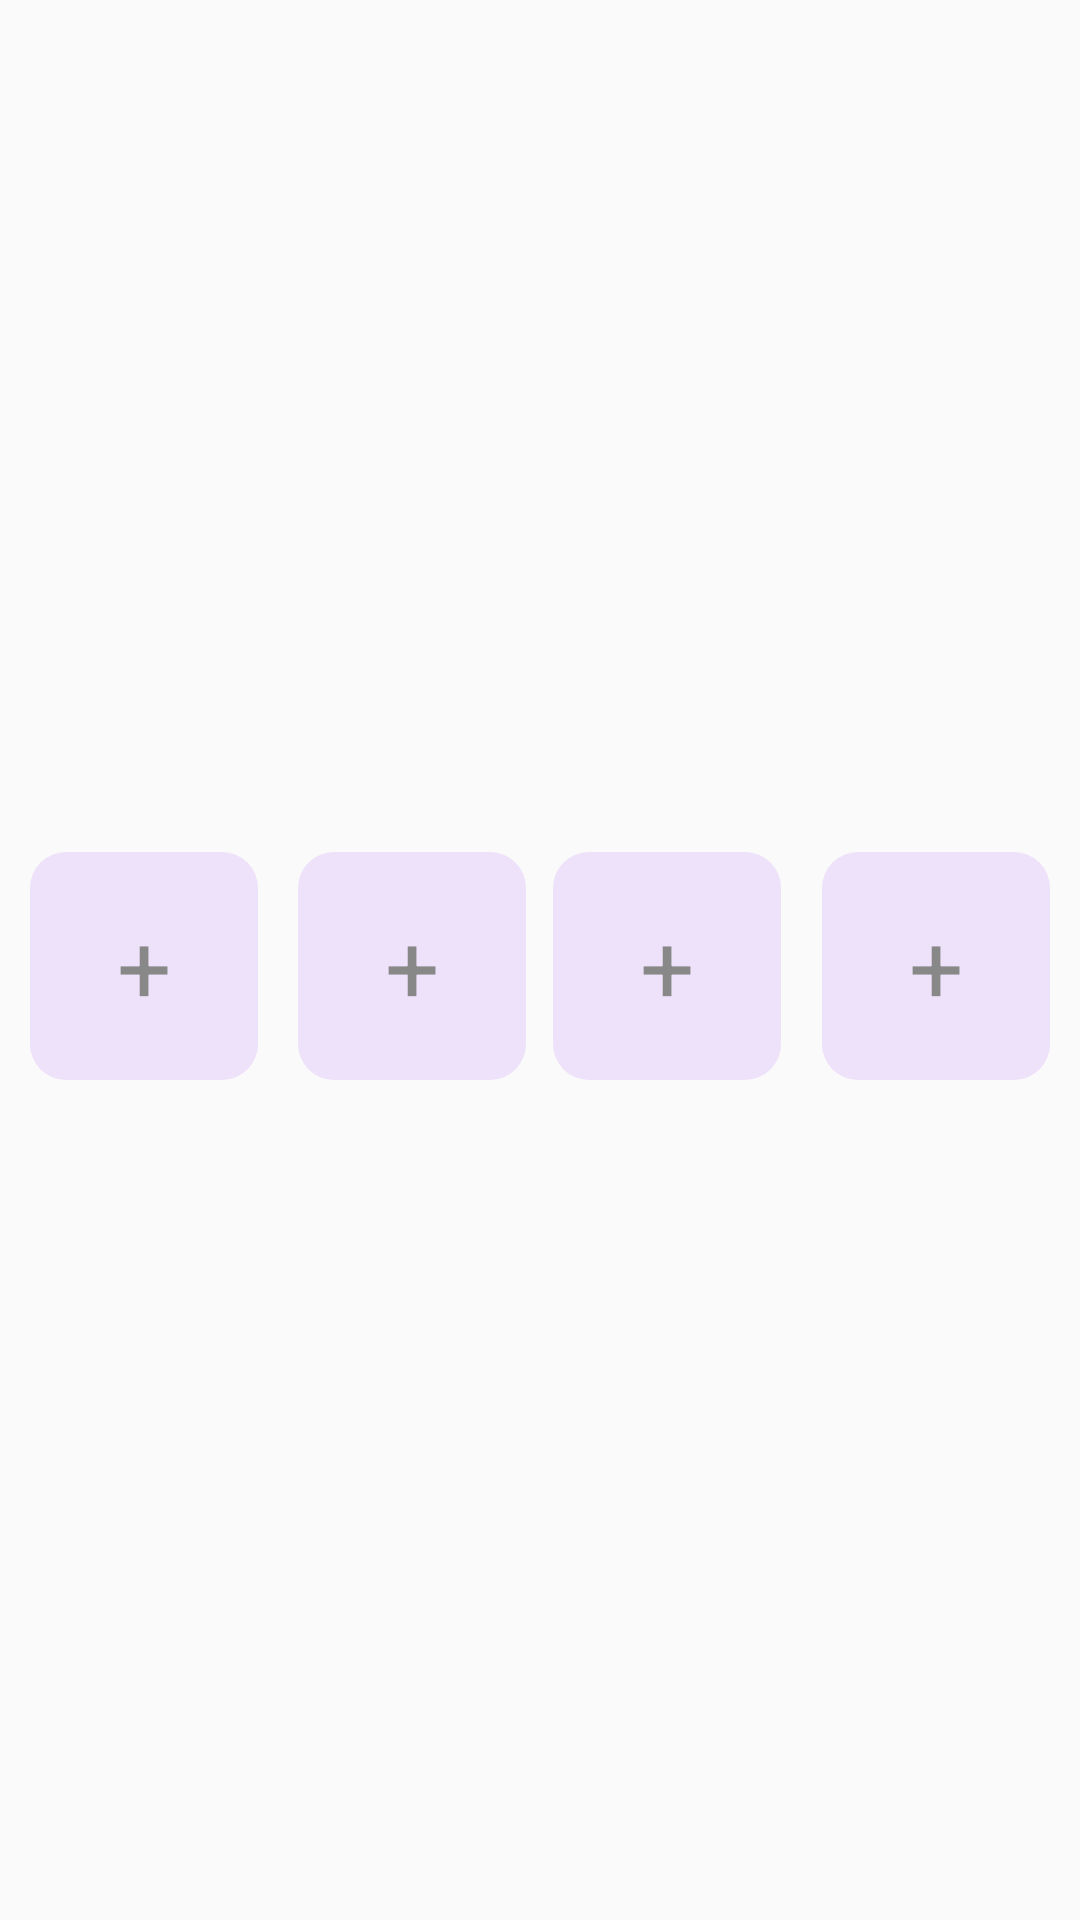

Here is an Android app screen rendered from its layout file. Give the layout XML and the strings, colors and styles it references.
<!-- AndroidManifest.xml: application theme BootTheme -->
<!-- res/layout/widget_checkin_4x1.xml -->
<?xml version="1.0" encoding="utf-8"?>
<FrameLayout xmlns:android="http://schemas.android.com/apk/res/android"
    android:layout_width="match_parent"
    android:layout_height="match_parent">

    
    <LinearLayout
        android:id="@+id/widget_checkin_container"
        android:layout_width="match_parent"
        android:layout_height="wrap_content"
        android:layout_gravity="center_vertical"
        android:orientation="vertical"
        android:background="@drawable/widget_background"
        android:paddingStart="10dp"
        android:paddingEnd="10dp"
        android:paddingTop="10dp"
        android:paddingBottom="12dp">

    
    <LinearLayout
        android:layout_width="match_parent"
        android:layout_height="wrap_content"
        android:layout_marginTop="8dp"
        android:orientation="horizontal"
        android:gravity="center_horizontal"
        android:baselineAligned="false">

        
        <LinearLayout
            android:id="@+id/btn_i_feel"
            android:layout_width="0dp"
            android:layout_height="wrap_content"
            android:layout_weight="1"
            android:orientation="vertical"
            android:gravity="start"
            android:paddingStart="0dp"
            android:paddingEnd="0dp"
            android:paddingTop="0dp"
            android:paddingBottom="2dp">

            <FrameLayout
                android:layout_width="76dp"
                android:layout_height="76dp"
                android:background="@drawable/widget_emoji_button_bg">

                <TextView
                    android:id="@+id/i_feel_emoji"
                    android:layout_width="wrap_content"
                    android:layout_height="wrap_content"
                    android:layout_gravity="center"
                    android:text="+"
                    android:textSize="32sp"
                    android:textColor="#888888" />
            </FrameLayout>
        </LinearLayout>

        
        <LinearLayout
            android:id="@+id/btn_my_battery"
            android:layout_width="0dp"
            android:layout_height="wrap_content"
            android:layout_weight="1"
            android:orientation="vertical"
            android:gravity="center_horizontal"
            android:paddingStart="0dp"
            android:paddingEnd="0dp"
            android:paddingTop="0dp"
            android:paddingBottom="2dp">

            <FrameLayout
                android:layout_width="76dp"
                android:layout_height="76dp"
                android:background="@drawable/widget_emoji_button_bg">

                <TextView
                    android:id="@+id/my_battery_emoji"
                    android:layout_width="wrap_content"
                    android:layout_height="wrap_content"
                    android:layout_gravity="center"
                    android:text="+"
                    android:textSize="32sp"
                    android:textColor="#888888" />
            </FrameLayout>
        </LinearLayout>

        
        <LinearLayout
            android:id="@+id/btn_my_music"
            android:layout_width="0dp"
            android:layout_height="wrap_content"
            android:layout_weight="1"
            android:orientation="vertical"
            android:gravity="center_horizontal"
            android:paddingStart="0dp"
            android:paddingEnd="0dp"
            android:paddingTop="0dp"
            android:paddingBottom="2dp">

            <FrameLayout
                android:layout_width="76dp"
                android:layout_height="76dp"
                android:background="@drawable/widget_emoji_button_bg">

                <ImageView
                    android:id="@+id/my_music_album"
                    android:layout_width="match_parent"
                    android:layout_height="match_parent"
                    android:visibility="gone"
                    android:scaleType="centerCrop" />

                <TextView
                    android:id="@+id/my_music_icon"
                    android:layout_width="wrap_content"
                    android:layout_height="wrap_content"
                    android:layout_gravity="center"
                    android:text="+"
                    android:textSize="32sp"
                    android:textColor="#888888" />

                
                <ImageView
                    android:layout_width="12dp"
                    android:layout_height="12dp"
                    android:layout_gravity="top|start"
                    android:layout_marginStart="4dp"
                    android:layout_marginTop="4dp"
                    android:src="@drawable/ic_playlist"
                    android:contentDescription="Music" />
            </FrameLayout>
        </LinearLayout>

        
        <LinearLayout
            android:id="@+id/btn_my_thought"
            android:layout_width="0dp"
            android:layout_height="wrap_content"
            android:layout_weight="1"
            android:orientation="vertical"
            android:gravity="end"
            android:paddingStart="0dp"
            android:paddingEnd="0dp"
            android:paddingTop="0dp"
            android:paddingBottom="2dp">

            <FrameLayout
                android:layout_width="76dp"
                android:layout_height="76dp"
                android:background="@drawable/widget_emoji_button_bg">

                
                <TextView
                    android:id="@+id/my_thought_plus"
                    android:layout_width="wrap_content"
                    android:layout_height="wrap_content"
                    android:layout_gravity="center"
                    android:text="+"
                    android:textSize="32sp"
                    android:textColor="#888888" />

                
                <TextView
                    android:id="@+id/my_thought_description"
                    android:layout_width="match_parent"
                    android:layout_height="match_parent"
                    android:layout_gravity="top|start"
                    android:gravity="top|start"
                    android:padding="6dp"
                    android:maxLines="3"
                    android:ellipsize="end"
                    android:textSize="11sp"
                    android:textColor="#BF000000"
                    android:includeFontPadding="false"
                    android:lineSpacingMultiplier="0.95"
                    android:visibility="gone" />
            </FrameLayout>
        </LinearLayout>
    </LinearLayout>
    </LinearLayout>
</FrameLayout>
<!-- resources referenced by this layout -->
<resources>
  <!-- drawable widget_emoji_button_bg (drawable) -->
  <?xml version="1.0" encoding="utf-8"?>
  <shape xmlns:android="http://schemas.android.com/apk/res/android"
      android:shape="rectangle">
      <solid android:color="#26A855F7" />
      <corners android:radius="12dp" />
  </shape>
  <style name="BootTheme" parent="Theme.BootSplash">
          <item name="bootSplashBackground">@color/bootsplash_background</item>
          <item name="bootSplashLogo">@drawable/bootsplash_logo</item>
          <item name="postBootSplashTheme">@style/AppTheme</item>
      </style>
  <style name="Theme.BootSplash" parent="Theme.AppCompat.DayNight.NoActionBar">
          <item name="bootSplashBackground">?android:colorBackground</item>
          <item name="bootSplashLogo">@android:drawable/sym_def_app_icon</item>
          <item name="postBootSplashTheme">?android:attr/theme</item>
      </style>
  <!-- drawable bootsplash_logo: png bitmap (drawable-hdpi, 5499 bytes) -->
  <style name="AppTheme" parent="Theme.AppCompat.DayNight.NoActionBar">
          
          <item name="android:editTextBackground">@drawable/rn_edit_text_material</item>
      </style>
</resources>
